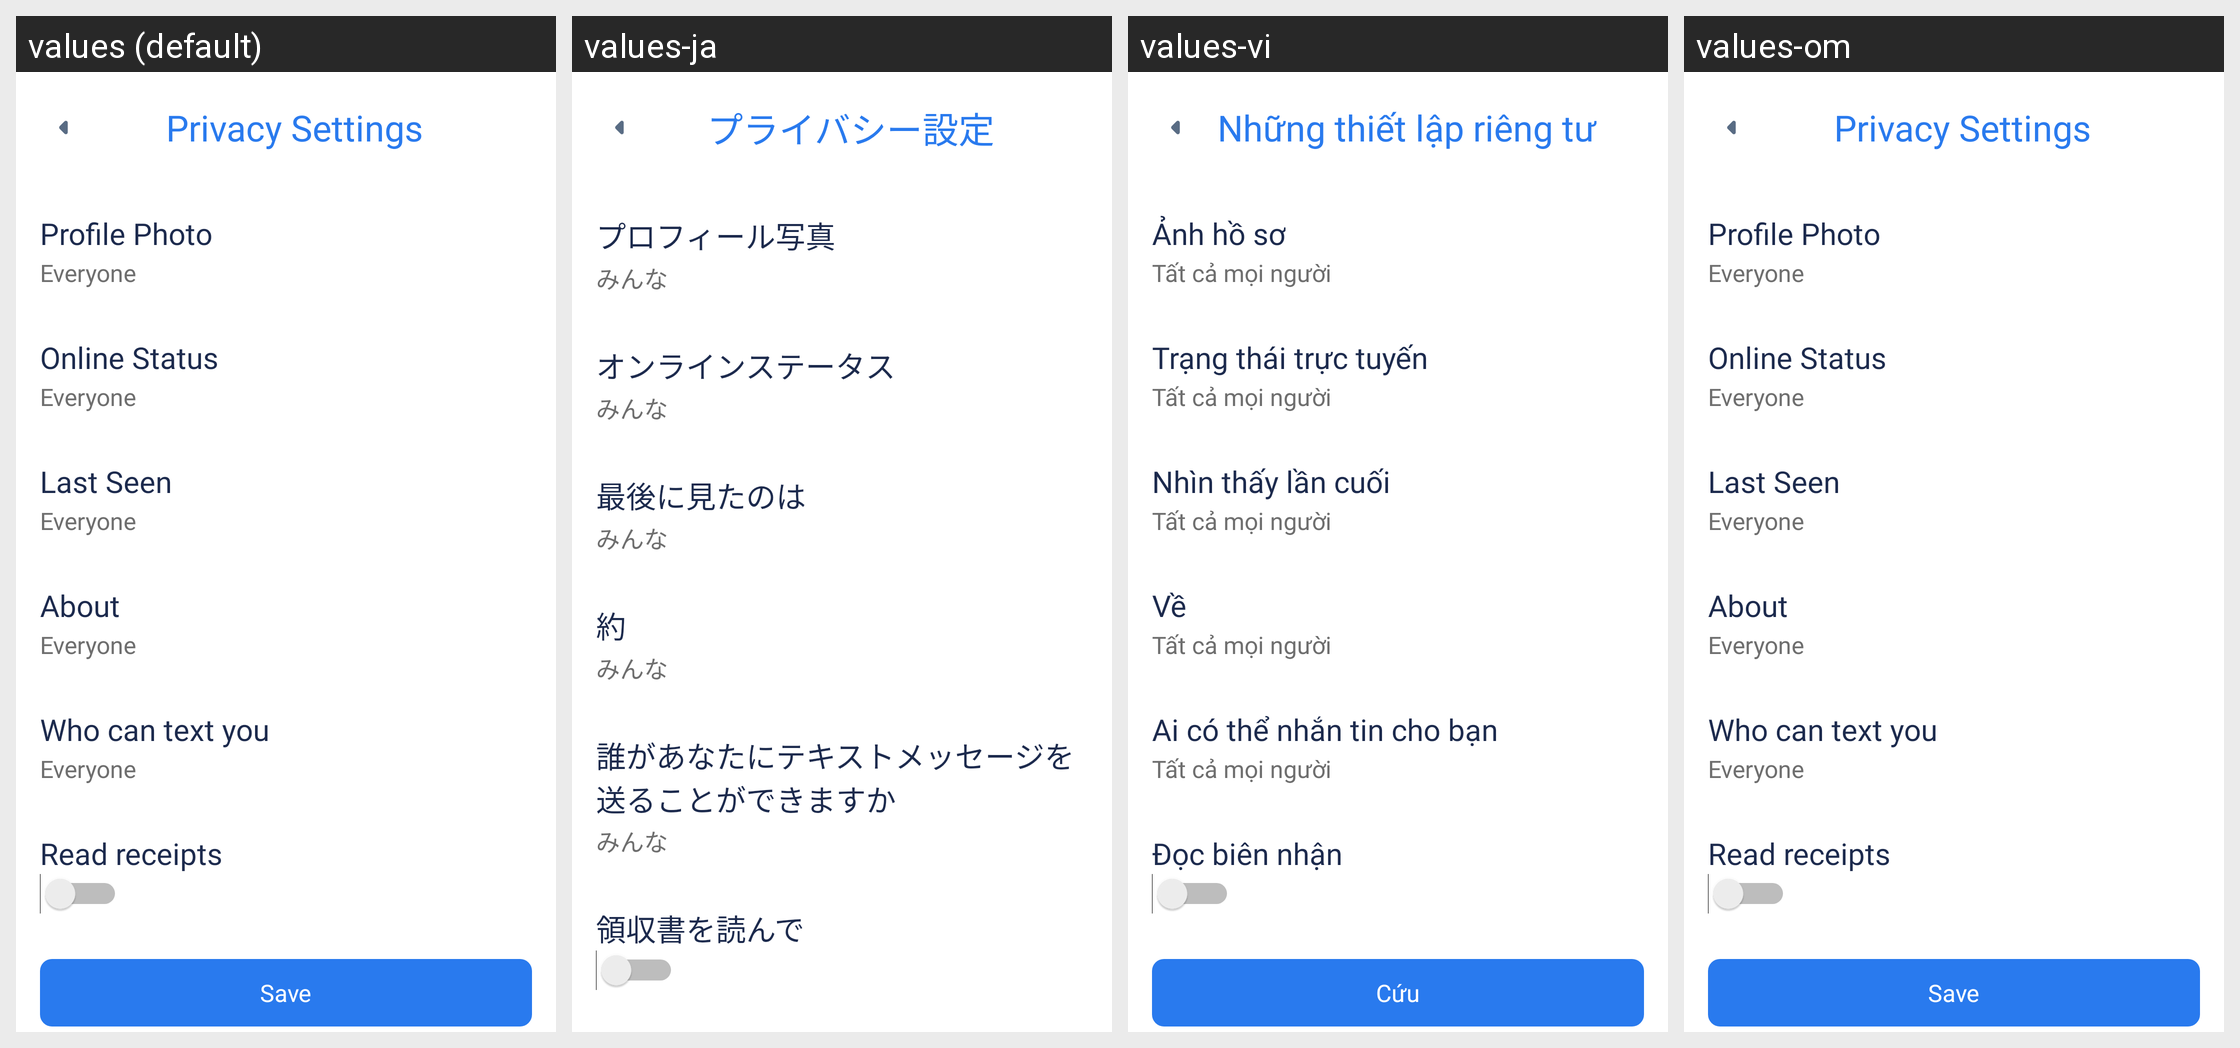

This grid shows one Android layout under several languages. Give, for every string resource on the screen, its name, the default text and each shown locale's text.
Android screen res/layout/activity_privacy_setting.xml rendered under 4 locales, left to right: values (default), values-ja, values-vi, values-om. Device: Nexus 5 (rendered at 1080×1920; each locale shown at half size, 540×960, under a caption strip naming it); theme AppTheme.
Other locales in the repository, not shown: values-am, values-ar, values-bn, values-de, values-es, values-fr, values-ha, values-hi, values-ig, values-in, values-it, values-ko, values-mr, values-nl, values-pt, values-ru, values-sn, values-ta, values-te, values-tr, values-ur, values-yo, values-zh, values-zu.
Strings drawn on this screen, with the default value and each locale's value (text and hints the layout hard-codes, and strings that could not be matched under every locale, appear in the picture but are not listed):

privacy_settings
  values: Privacy Settings
  values-ja: プライバシー設定
  values-vi: Những thiết lập riêng tư
  values-om: Privacy Settings

profile_photo
  values: Profile Photo
  values-ja: プロフィール写真
  values-vi: Ảnh hồ sơ
  values-om: Profile Photo

everyone
  values: Everyone
  values-ja: みんな
  values-vi: Tất cả mọi người
  values-om: Everyone

online_status
  values: Online Status
  values-ja: オンラインステータス
  values-vi: Trạng thái trực tuyến
  values-om: Online Status

last_seen
  values: Last Seen
  values-ja: 最後に見たのは
  values-vi: Nhìn thấy lần cuối
  values-om: Last Seen

about
  values: About
  values-ja: 約
  values-vi: Về
  values-om: About

who_can_text_you
  values: Who can text you
  values-ja: 誰があなたにテキストメッセージを送ることができますか
  values-vi: Ai có thể nhắn tin cho bạn
  values-om: Who can text you

read_receipts
  values: Read receipts
  values-ja: 領収書を読んで
  values-vi: Đọc biên nhận
  values-om: Read receipts
